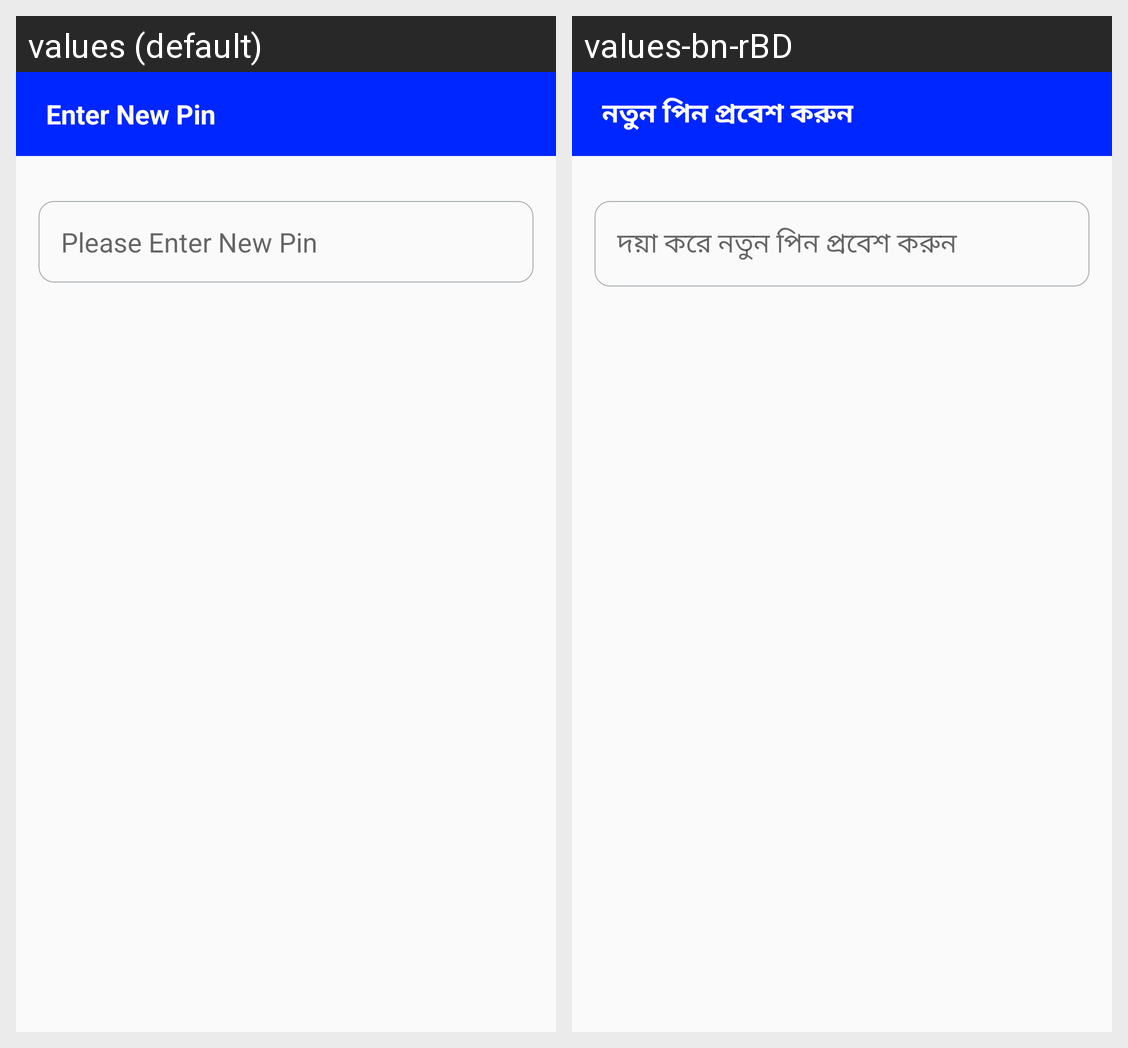

The Android screen above is rendered under two locales of the same app. Produce the string resources it draws, with the default and per-locale values.
Android screen res/layout/activity_take_new_pin.xml rendered under 2 locales, left to right: values (default), values-bn-rBD. Device: Nexus 5 (rendered at 1080×1920; each locale shown at half size, 540×960, under a caption strip naming it); theme AppTheme.
Strings drawn on this screen, with the default value and each locale's value (text and hints the layout hard-codes, and strings that could not be matched under every locale, appear in the picture but are not listed):

enter_new_pin
  values: Enter New Pin
  values-bn-rBD: নতুন পিন প্রবেশ করুন

new_pin_prompt
  values: Please Enter New Pin
  values-bn-rBD: দয়া করে নতুন পিন প্রবেশ করুন
